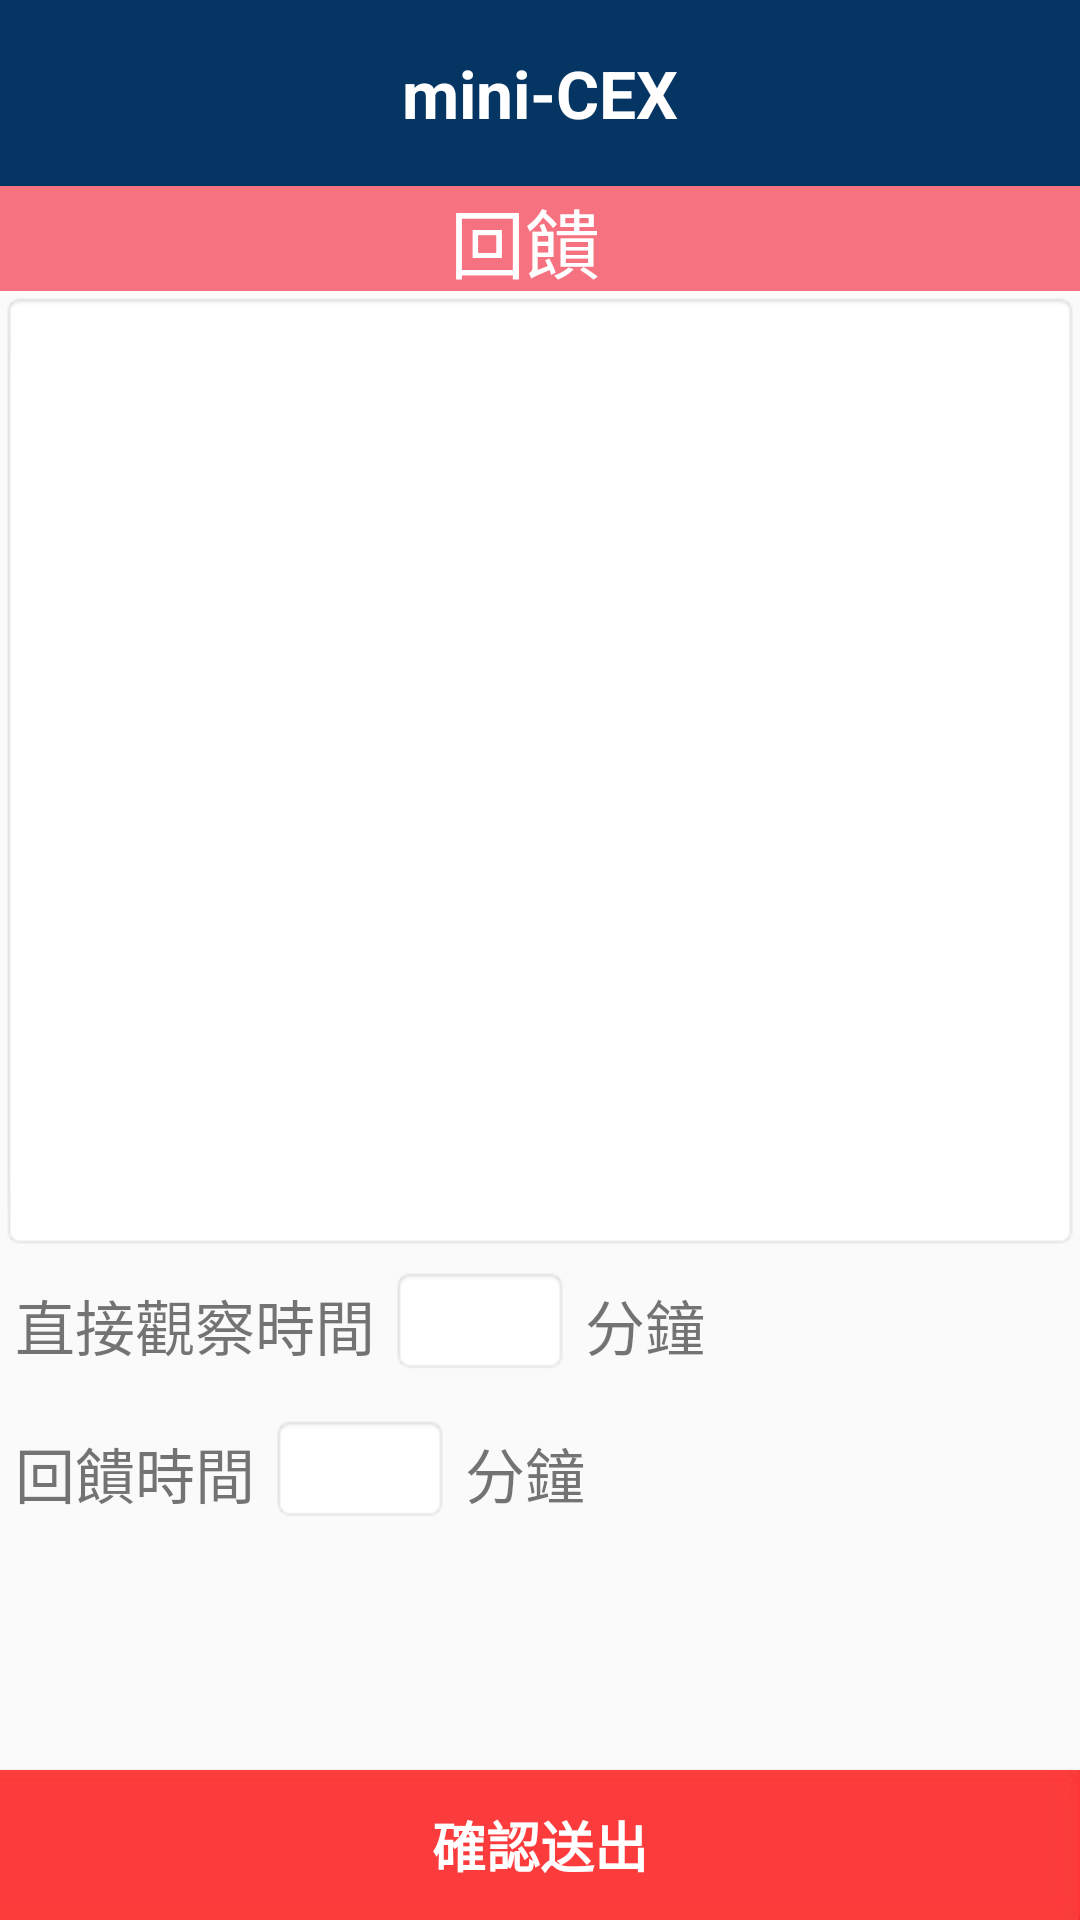

Write the Android layout XML for this screen, with the resource values it uses.
<!-- AndroidManifest.xml: application theme AppTheme -->
<!-- res/layout/activity_main16.xml -->
<?xml version="1.0" encoding="utf-8"?>
<RelativeLayout xmlns:android="http://schemas.android.com/apk/res/android"
    xmlns:app="http://schemas.android.com/apk/res-auto"
    xmlns:tools="http://schemas.android.com/tools"
    android:layout_width="match_parent"
    android:layout_height="match_parent"
    tools:context="com.example.user.project.Main16Activity">

    <android.support.v7.widget.Toolbar xmlns:app="http://schemas.android.com/apk/res-auto"
        android:id="@+id/toolbar"
        android:layout_width="match_parent"
        android:layout_height="62dp"
        android:background="@color/colorblue"
        android:theme="@style/AppTheme.AppBarOverlay"
        app:titleTextColor="@color/colorblue">

        <TextView
            android:layout_width="wrap_content"
            android:layout_height="wrap_content"
            android:layout_gravity="center"
            android:text="mini-CEX"
            android:textColor="#ffffff"
            android:textSize="22sp"
            android:textStyle="bold" />
    </android.support.v7.widget.Toolbar>

    <ScrollView
        android:layout_width="wrap_content"
        android:layout_height="match_parent"
        android:layout_alignParentStart="true"
        android:layout_below="@+id/toolbar">

        <RelativeLayout
            android:layout_width="wrap_content"
            android:layout_height="wrap_content">

            <TextView
                android:id="@+id/feedback"
                android:layout_width="wrap_content"
                android:layout_height="35dp"
                android:layout_alignParentStart="true"
                android:layout_alignParentTop="true"
                android:background="@drawable/greenrack"
                android:backgroundTint="#f67280"
                android:paddingStart="150dp"
                android:text="回饋"
                android:textColor="@color/colorwhite"
                android:textSize="25sp" />


            <EditText
                android:id="@+id/excellentthing"
                android:layout_width="match_parent"
                android:layout_height="320dp"
                android:layout_alignStart="@+id/feedback"
                android:layout_below="@+id/feedback"
                android:background="@android:drawable/editbox_background"
                android:ems="10"
                android:inputType="textMultiLine" />

            <TextView
                android:id="@+id/directview"
                android:layout_width="wrap_content"
                android:layout_height="wrap_content"
                android:layout_alignStart="@+id/excellent"
                android:layout_below="@+id/excellentthing"
                android:layout_marginLeft="5dp"
                android:layout_marginTop="10dp"
                android:text="直接觀察時間"
                android:textSize="20sp" />

            <EditText
                android:id="@+id/view_time"
                android:layout_width="60dp"
                android:layout_height="wrap_content"
                android:layout_below="@+id/excellentthing"
                android:layout_marginLeft="130dp"
                android:layout_marginTop="5dp"
                android:background="@android:drawable/editbox_background" />

            <TextView
                android:layout_width="wrap_content"
                android:layout_height="wrap_content"
                android:layout_below="@+id/excellentthing"
                android:layout_marginLeft="195dp"
                android:layout_marginTop="10dp"
                android:text="分鐘 "
                android:textSize="20sp" />

            <TextView
                android:id="@+id/feedbacktime"
                android:layout_width="wrap_content"
                android:layout_height="wrap_content"
                android:layout_alignStart="@+id/excellent"
                android:layout_below="@+id/directview"
                android:layout_marginLeft="5dp"
                android:layout_marginTop="20dp"
                android:text="回饋時間"
                android:textSize="20sp" />

            <EditText
                android:id="@+id/view_time2"
                android:layout_width="60dp"
                android:layout_height="wrap_content"
                android:layout_below="@+id/directview"
                android:layout_marginLeft="90dp"
                android:layout_marginTop="15dp"
                android:background="@android:drawable/editbox_background" />

            <TextView
                android:layout_width="wrap_content"
                android:layout_height="wrap_content"
                android:layout_below="@+id/directview"
                android:layout_marginLeft="155dp"
                android:layout_marginTop="20dp"
                android:text="分鐘 "
                android:textSize="20sp" />

            <TextView
                android:id="@+id/age"
                android:layout_width="wrap_content"
                android:layout_height="wrap_content"
                android:visibility="invisible" />

            <TextView
                android:id="@+id/anal"
                android:layout_width="wrap_content"
                android:layout_height="wrap_content"
                android:visibility="invisible" />

            <TextView
                android:id="@+id/operate"
                android:layout_width="wrap_content"
                android:layout_height="wrap_content"
                android:visibility="invisible" />

            <TextView
                android:id="@+id/oldnew"
                android:layout_width="wrap_content"
                android:layout_height="wrap_content"
                android:visibility="invisible" />

            <TextView
                android:id="@+id/gender"
                android:layout_width="wrap_content"
                android:layout_height="wrap_content"
                android:visibility="invisible" />

            <TextView
                android:id="@+id/position"
                android:layout_width="wrap_content"
                android:layout_height="wrap_content"
                android:visibility="invisible" />

            <TextView
                android:id="@+id/stuid"
                android:layout_width="wrap_content"
                android:layout_height="wrap_content"
                android:visibility="invisible" />

            <TextView
                android:id="@+id/Tname"
                android:layout_width="wrap_content"
                android:layout_height="wrap_content"
                android:visibility="invisible" />

            <TextView
                android:id="@+id/date"
                android:layout_width="wrap_content"
                android:layout_height="wrap_content"
                android:visibility="invisible" />

            <TextView
                android:id="@+id/a"
                android:layout_width="wrap_content"
                android:layout_height="wrap_content"
                android:visibility="invisible" />

            <TextView
                android:id="@+id/b"
                android:layout_width="wrap_content"
                android:layout_height="wrap_content"
                android:visibility="invisible" />

            <TextView
                android:id="@+id/c"
                android:layout_width="wrap_content"
                android:layout_height="wrap_content"
                android:visibility="invisible" />

            <TextView
                android:id="@+id/d"
                android:layout_width="wrap_content"
                android:layout_height="wrap_content"
                android:visibility="invisible" />

            <TextView
                android:id="@+id/e"
                android:layout_width="wrap_content"
                android:layout_height="wrap_content"
                android:visibility="invisible" />

            <TextView
                android:id="@+id/f"
                android:layout_width="wrap_content"
                android:layout_height="wrap_content"
                android:visibility="invisible" />

            <TextView
                android:id="@+id/g"
                android:layout_width="wrap_content"
                android:layout_height="wrap_content"
                android:visibility="invisible" />

        </RelativeLayout>
    </ScrollView>

    <Button
        android:id="@+id/btn_go"
        android:layout_width="360dp"
        android:layout_height="50dp"
        android:layout_alignParentBottom="true"
        android:layout_alignParentStart="true"
        android:layout_marginBottom="0dp"
        android:background="@drawable/racktangle"
        android:text="確認送出"
        android:textColor="@color/colorwhite"
        android:textSize="18sp"
        android:textStyle="bold" />


</RelativeLayout>
<!-- resources referenced by this layout -->
<resources>
  <color name="colorblue">#053562</color>
  <color name="colorwhite">#ffffff</color>
  <!-- drawable greenrack: jpg bitmap (drawable, 20996 bytes) -->
  <!-- drawable racktangle: jpg bitmap (drawable, 20138 bytes) -->
  <style name="AppTheme.AppBarOverlay" parent="ThemeOverlay.AppCompat.Dark.ActionBar" />
  <style name="AppTheme" parent="Theme.AppCompat.Light.NoActionBar">
          
          <item name="colorPrimary">@color/colorblue</item>
          <item name="colorPrimaryDark">@color/colorPrimaryDark</item>
          <item name="colorAccent">@color/colorblue</item>
          <item name="windowNoTitle">true</item>
          <item name="android:statusBarColor">@android:color/background_dark</item>
      </style>
  <color name="colorPrimaryDark">#303F9F</color>
</resources>
